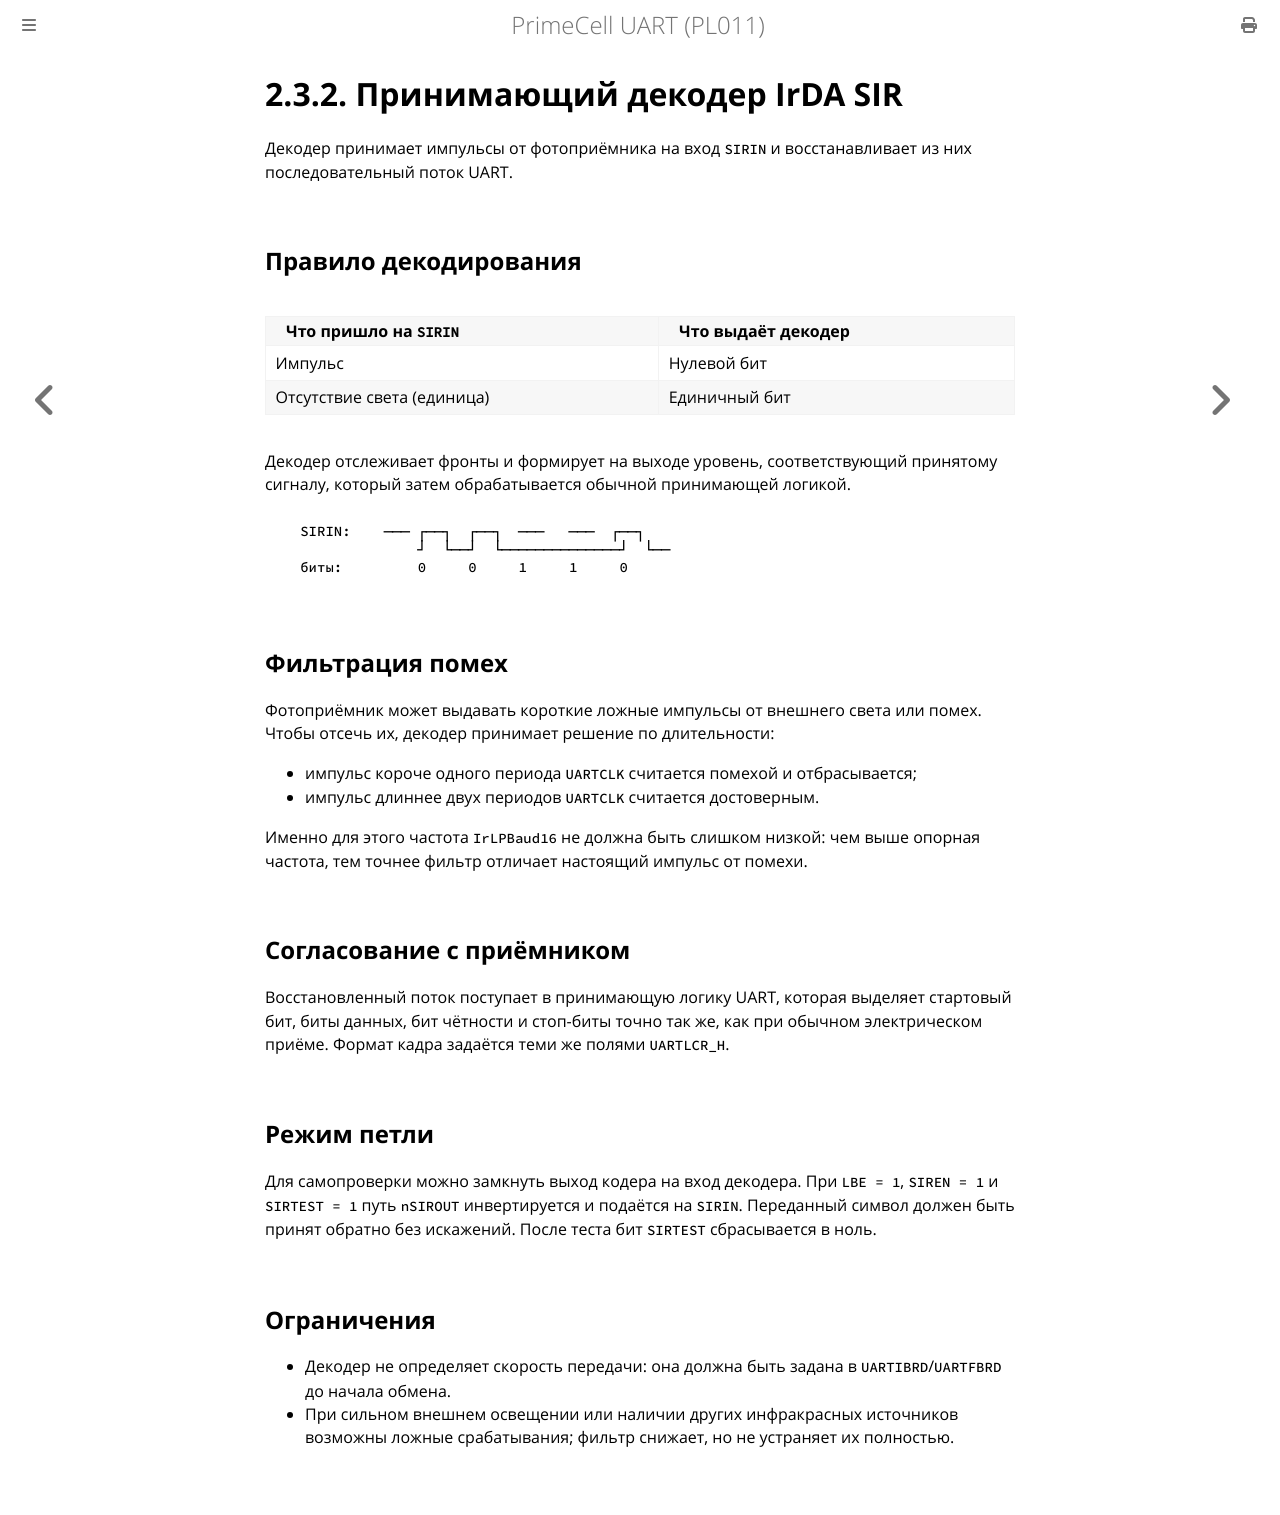

repository: MiCkEyZzZ/pl011 · page: ch02-irda-decoder.html · generator: mdbook

# 2.3.2. Принимающий декодер IrDA SIR

Декодер принимает импульсы от фотоприёмника на вход `SIRIN` и восстанавливает
из них последовательный поток UART.

## Правило декодирования

| Что пришло на `SIRIN` | Что выдаёт декодер |
|-----------------------|--------------------|
| Импульс | Нулевой бит |
| Отсутствие света (единица) | Единичный бит |

Декодер отслеживает фронты и формирует на выходе уровень, соответствующий
принятому сигналу, который затем обрабатывается обычной принимающей
логикой.

```text
   SIRIN:    ─── ┌──┐  ┌──┐  ───   ───  ┌──┐
                 ┘  └──┘  └──────────────┘  └──
   биты:         0     0     1     1     0
```

## Фильтрация помех

Фотоприёмник может выдавать короткие ложные импульсы от внешнего света
или помех. Чтобы отсечь их, декодер принимает решение по длительности:

- импульс короче одного периода `UARTCLK` считается помехой и отбрасывается;
- импульс длиннее двух периодов `UARTCLK` считается достоверным.

Именно для этого частота `IrLPBaud16` не должна быть слишком низкой:
чем выше опорная частота, тем точнее фильтр отличает настоящий импульс
от помехи.

## Согласование с приёмником

Восстановленный поток поступает в принимающую логику UART, которая
выделяет стартовый бит, биты данных, бит чётности и стоп-биты точно так же,
как при обычном электрическом приёме. Формат кадра задаётся теми же
полями `UARTLCR_H`.

## Режим петли

Для самопроверки можно замкнуть выход кодера на вход декодера. При
`LBE = 1`, `SIREN = 1` и `SIRTEST = 1` путь `nSIROUT` инвертируется
и подаётся на `SIRIN`. Переданный символ должен быть принят обратно без
искажений. После теста бит `SIRTEST` сбрасывается в ноль.

## Ограничения

- Декодер не определяет скорость передачи: она должна быть задана
  в `UARTIBRD`/`UARTFBRD` до начала обмена.
- При сильном внешнем освещении или наличии других инфракрасных
  источников возможны ложные срабатывания; фильтр снижает, но не
  устраняет их полностью.
